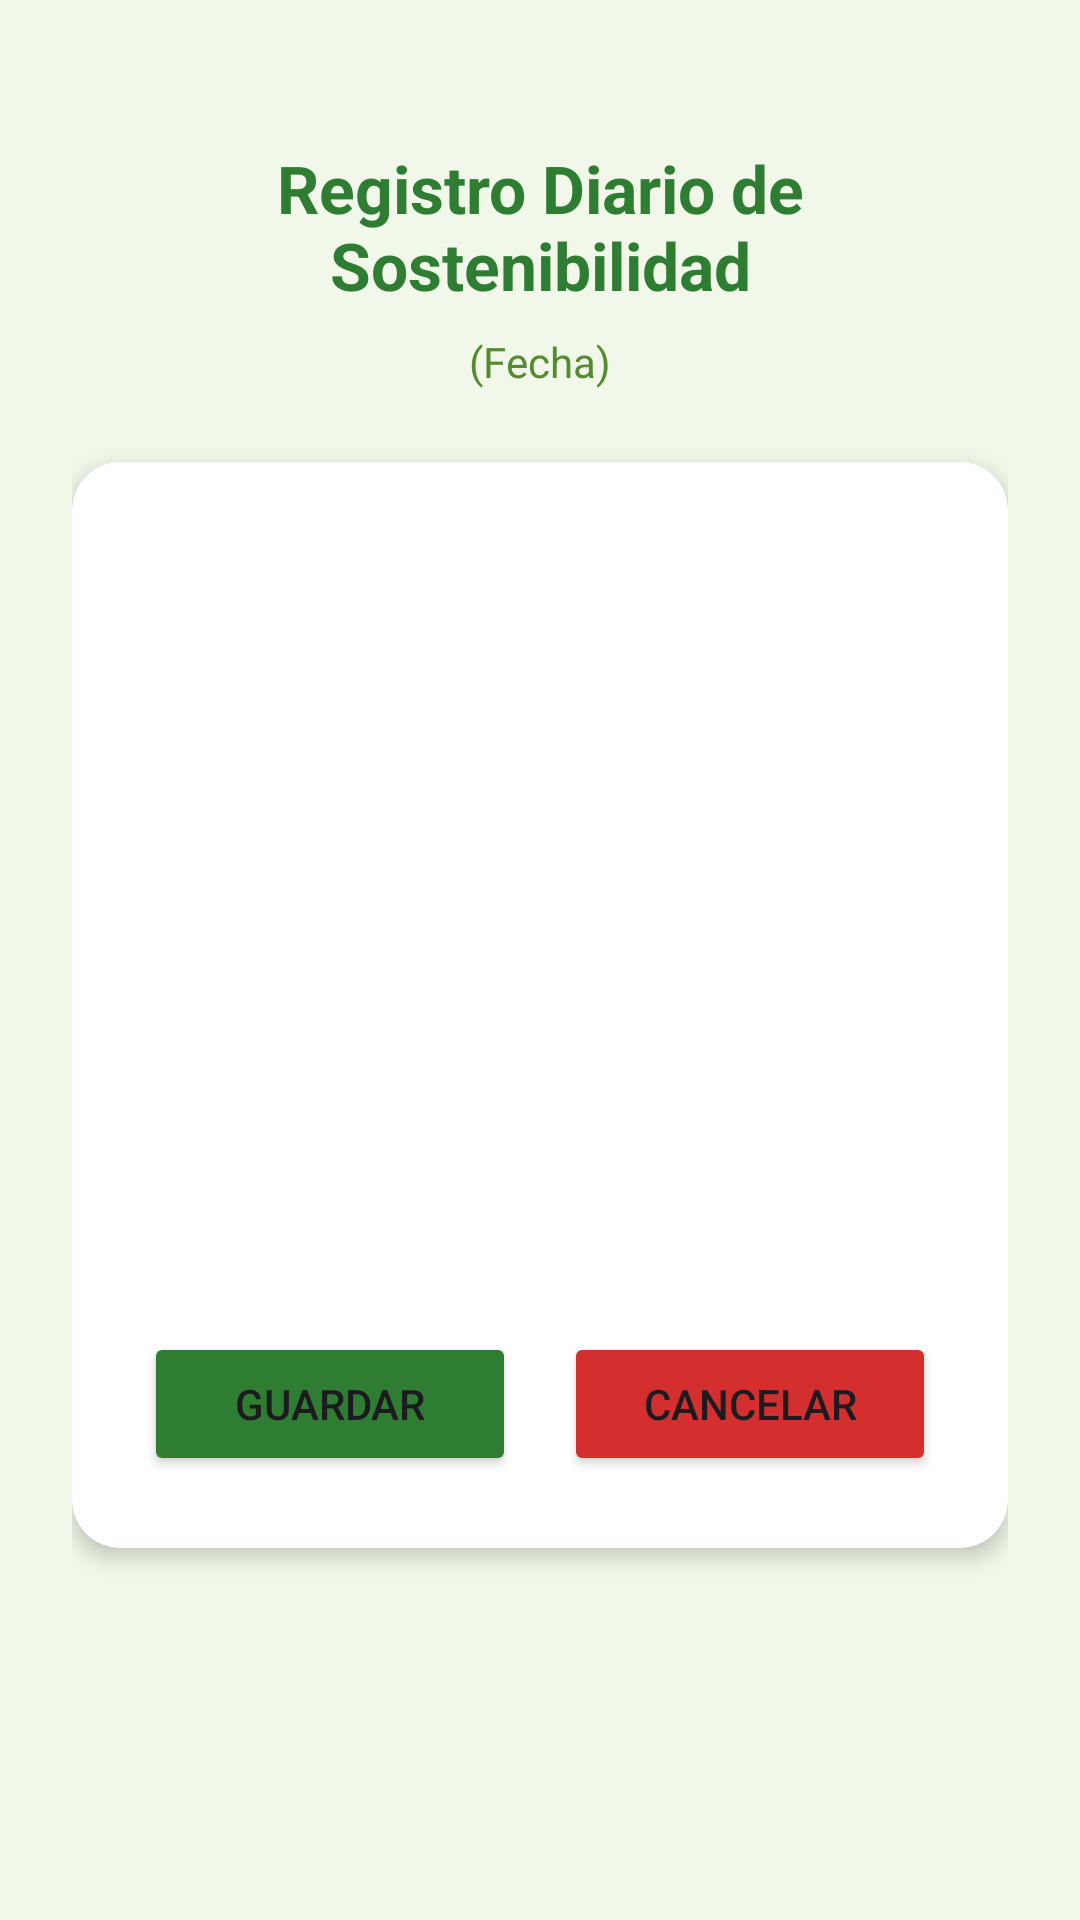

Reconstruct the res/layout file that produces this screen, plus the resources it refers to.
<!-- AndroidManifest.xml: application theme Theme.ProyectoPoo -->
<!-- res/layout/activity_registrar_sostenibilidad.xml -->
<?xml version="1.0" encoding="utf-8"?>
<LinearLayout xmlns:android="http://schemas.android.com/apk/res/android"
    xmlns:app="http://schemas.android.com/apk/res-auto"
    xmlns:tools="http://schemas.android.com/tools"
    android:layout_width="match_parent"
    android:layout_height="match_parent"
    android:background="#F1F8E9"
    android:orientation="vertical"
    android:padding="24dp"
    android:gravity="center_horizontal"
    tools:context=".actividades.RegistrarSostenibilidadActivity">

    <TextView
        android:layout_width="wrap_content"
        android:layout_height="wrap_content"
        android:text="Registro Diario de Sostenibilidad"
        android:textColor="#2E7D32"
        android:textSize="22sp"
        android:textStyle="bold"
        android:gravity="center"
        android:layout_marginTop="24dp"/>

    <TextView
        android:id="@+id/tvFechaRegistro"
        android:layout_width="wrap_content"
        android:layout_height="wrap_content"
        android:text="(Fecha)"
        android:textColor="#558B2F"
        android:layout_marginBottom="24dp"
        android:layout_marginTop="8dp"/>

    <androidx.cardview.widget.CardView
        android:layout_width="match_parent"
        android:layout_height="wrap_content"
        app:cardCornerRadius="16dp"
        app:cardElevation="4dp"
        app:contentPadding="24dp">

        <LinearLayout
            android:layout_width="match_parent"
            android:layout_height="wrap_content"
            android:orientation="vertical">

            <androidx.recyclerview.widget.RecyclerView
                android:id="@+id/recyclerSeleccion"
                android:layout_width="match_parent"
                android:layout_height="250dp"
                android:scrollbars="vertical"
                android:layout_marginBottom="16dp"/>

            <LinearLayout
                android:layout_width="match_parent"
                android:layout_height="wrap_content"
                android:orientation="horizontal"
                android:weightSum="2">

                <Button
                    android:id="@+id/btnGuardarSost"
                    android:layout_width="0dp"
                    android:layout_height="wrap_content"
                    android:layout_weight="1"
                    android:text="Guardar"
                    android:backgroundTint="#2E7D32"
                    android:layout_marginEnd="8dp"/>

                <Button
                    android:id="@+id/btnCancelarSost"
                    android:layout_width="0dp"
                    android:layout_height="wrap_content"
                    android:layout_weight="1"
                    android:text="Cancelar"
                    android:backgroundTint="#D32F2F"
                    android:layout_marginStart="8dp"/>
            </LinearLayout>

        </LinearLayout>
    </androidx.cardview.widget.CardView>
</LinearLayout>
<!-- resources referenced by this layout -->
<resources>
  <style name="Theme.ProyectoPoo" parent="Base.Theme.ProyectoPoo" />
  <style name="Base.Theme.ProyectoPoo" parent="Theme.Material3.DayNight.NoActionBar">
          
          
      </style>
</resources>
